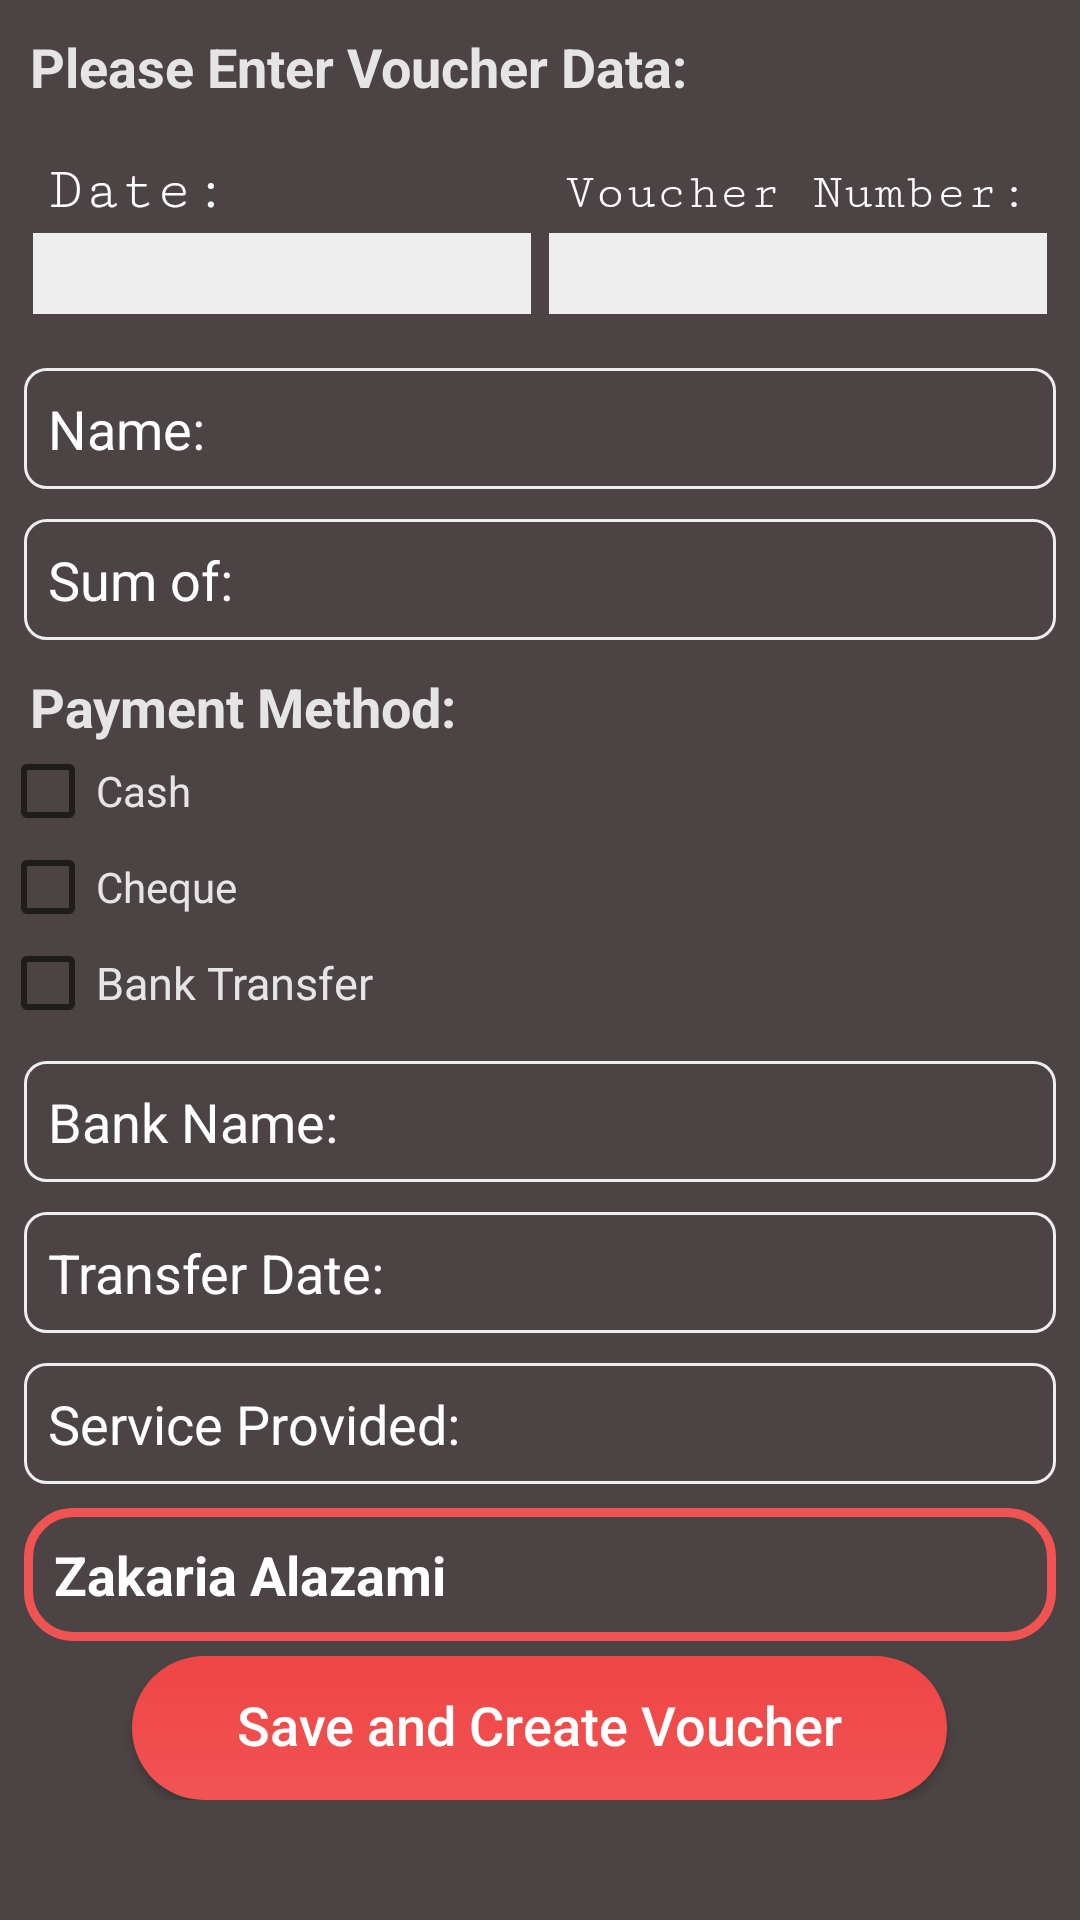

Write the Android layout XML for this screen, with the resource values it uses.
<!-- AndroidManifest.xml: application theme AppTheme -->
<!-- res/layout/activity_create_receipt_voucher.xml -->
<?xml version="1.0" encoding="utf-8"?>
<ScrollView
    xmlns:android="http://schemas.android.com/apk/res/android"
    xmlns:app="http://schemas.android.com/apk/res-auto"
    xmlns:tools="http://schemas.android.com/tools"
    android:layout_width="match_parent"
    android:layout_height="match_parent"
    android:background="@color/light_black"
    tools:context=".CreateReceiptVoucherActivity">

    <LinearLayout
        android:id="@+id/ll_vertical"
        android:layout_width="match_parent"
        android:layout_height="match_parent"
        android:orientation="vertical">

    <TextView
        android:layout_width="wrap_content"
        android:layout_height="wrap_content"
        android:layout_marginEnd="10dp"
        android:gravity="center"
        android:text="Please Enter Voucher Data:"
        android:textStyle="bold"
        android:textAlignment="center"
        android:padding="10dp"
        android:textColor="@color/light_white"
        android:textSize="18sp"/>

    <LinearLayout
        android:layout_width="match_parent"
        android:layout_marginStart="8dp"
        android:layout_marginEnd="8dp"
        android:layout_height="0dp"
        android:layout_weight="1"
        android:weightSum="2">

        <TextView
            android:id="@+id/realtime_date_view"
            android:layout_width="0dp"
            android:layout_height="wrap_content"
            android:layout_marginStart="8dp"
            android:layout_marginTop="8dp"
            android:layout_marginEnd="8dp"
            android:layout_weight="1"
            android:ems="10"
            android:gravity="left"
            android:text="Date:"
            android:fontFamily="serif-monospace"
            android:padding="0dp"
            android:textColor="@android:color/white"
            android:textSize="20dp"
            app:layout_constraintEnd_toEndOf="parent"
            app:layout_constraintStart_toStartOf="parent"/>

        <TextView
            android:id="@+id/voucher_number"
            android:layout_width="0dp"
            android:layout_height="wrap_content"
            android:layout_marginStart="8dp"
            android:layout_marginTop="8dp"
            android:layout_marginEnd="8dp"
            android:layout_weight="1"
            android:ems="10"
            android:text="Voucher Number:"
            android:fontFamily="serif-monospace"
            android:gravity="left"
            android:textColor="@android:color/white"
            android:textSize="17sp"
            app:layout_constraintEnd_toEndOf="parent"
            app:layout_constraintStart_toStartOf="parent"/>

    </LinearLayout>

    <LinearLayout
        android:layout_width="match_parent"
        android:layout_marginStart="8dp"
        android:layout_marginEnd="8dp"
        android:layout_height="0dp"
        android:layout_weight="1"
        android:weightSum="2">

        <TextView
            android:id="@+id/datetextview"
            android:layout_width="0dp"
            android:layout_height="match_parent"
            android:layout_weight="1"
            android:drawablePadding="10dp"
            android:background="@color/light_gray"
            android:layout_margin="3dp"
            android:fontFamily="monospace"
            android:gravity="center"
            android:textSize="20sp"/>

        <TextView
            android:id="@+id/voucher_number_view"
            android:layout_width="0dp"
            android:layout_height="match_parent"
            android:layout_weight="1"
            android:background="@color/light_gray"
            android:drawablePadding="10dp"
            android:layout_margin="3dp"
            android:fontFamily="monospace"
            android:gravity="center"
            android:textSize="20sp"/>

    </LinearLayout>

        <EditText
            android:id="@+id/client_name"
            android:layout_width="match_parent"
            android:layout_height="wrap_content"
            android:layout_marginStart="8dp"
            android:layout_marginEnd="8dp"
            android:layout_marginTop="15dp"
            android:background="@drawable/background_client_edit_text"
            android:textCursorDrawable="@drawable/cursor_color"
            android:ems="10"
            android:hint="Name:"
            android:textColorHint="@color/white"
            android:inputType="text"
            android:padding="8dp"
            android:textColor="@color/colorPrimary"
            android:textSize="18sp"/>

        <EditText
            android:id="@+id/sum_of"
            android:layout_width="match_parent"
            android:layout_height="wrap_content"
            android:layout_marginStart="8dp"
            android:layout_marginEnd="8dp"
            android:layout_marginTop="10dp"
            android:background="@drawable/background_client_edit_text"
            android:textCursorDrawable="@drawable/cursor_color"
            android:ems="10"
            android:hint="Sum of:"
            android:textColorHint="@color/white"
            android:inputType="text"
            android:padding="8dp"
            android:textColor="@color/colorPrimary"
            android:textSize="18sp"/>

        <TextView
            android:layout_width="match_parent"
            android:layout_height="wrap_content"
            android:layout_marginTop="10dp"
            android:layout_marginStart="10dp"
            android:text="Payment Method:"
            android:textColor="@color/light_white"
            android:textStyle="bold"
            android:textSize="18sp"/>
        <CheckBox
            android:id="@+id/cash_chkbox"
            android:text="Cash"
            android:textColor="@color/light_white"
            android:layout_width="wrap_content"
            android:layout_height="wrap_content"
            android:layout_gravity="center_vertical"/>

        <CheckBox
            android:id="@+id/cheque_chkbox"
            android:text="Cheque"
            android:textColor="@color/light_white"
            android:layout_width="wrap_content"
            android:layout_height="wrap_content"
            android:layout_gravity="center_vertical"/>

        <CheckBox
            android:id="@+id/bank_transfer_chkbox"
            android:text="Bank Transfer"
            android:textColor="@color/light_white"
            android:textSize="15sp"
            android:layout_width="wrap_content"
            android:layout_height="wrap_content"
            android:layout_gravity="center_vertical"/>

        <EditText
            android:id="@+id/bank_name"
            android:layout_width="match_parent"
            android:layout_height="wrap_content"
            android:layout_marginStart="8dp"
            android:layout_marginEnd="8dp"
            android:layout_marginTop="10dp"
            android:background="@drawable/background_client_edit_text"
            android:textCursorDrawable="@drawable/cursor_color"
            android:ems="10"
            android:hint="Bank Name:"
            android:textColorHint="@color/white"
            android:inputType="text"
            android:padding="8dp"
            android:textColor="@color/colorPrimary"
            android:textSize="18sp"/>

        <EditText
            android:id="@+id/transfer_date"
            android:layout_width="match_parent"
            android:layout_height="wrap_content"
            android:layout_marginStart="8dp"
            android:layout_marginEnd="8dp"
            android:layout_marginTop="10dp"
            android:background="@drawable/background_client_edit_text"
            android:textCursorDrawable="@drawable/cursor_color"
            android:ems="10"
            android:hint="Transfer Date:"
            android:textColorHint="@color/white"
            android:inputType="date"
            android:padding="8dp"
            android:textColor="@color/colorPrimary"
            android:textSize="18sp"/>

        <EditText
            android:id="@+id/service_provided"
            android:layout_width="match_parent"
            android:layout_height="wrap_content"
            android:layout_marginStart="8dp"
            android:layout_marginEnd="8dp"
            android:layout_marginTop="10dp"
            android:background="@drawable/background_client_edit_text"
            android:textCursorDrawable="@drawable/cursor_color"
            android:ems="10"
            android:hint="Service Provided:"
            android:textColorHint="@color/white"
            android:inputType="text"
            android:padding="8dp"
            android:textColor="@color/colorPrimary"
            android:textSize="18sp"/>

        <RelativeLayout
            android:layout_width="wrap_content"
            android:layout_height="wrap_content">

            <TextView
                android:id="@+id/receiver_name"
                android:layout_width="match_parent"
                android:layout_height="wrap_content"
                android:layout_marginStart="8dp"
                android:layout_marginTop="8dp"
                android:layout_marginEnd="8dp"
                android:background="@drawable/background_black_border"
                android:backgroundTint="@color/light_red_2"
                android:drawablePadding="10dp"
                android:ems="10"
                android:padding="10dp"
                android:text="Zakaria Alazami"
                android:textColor="@android:color/white"
                android:textSize="18dp"
                android:textStyle="bold"
                app:layout_constraintEnd_toEndOf="parent"
                app:layout_constraintStart_toStartOf="parent"/>

        </RelativeLayout>

        <Button
            android:id="@+id/save_button"
            android:layout_width="wrap_content"
            android:layout_height="wrap_content"
            android:layout_gravity="center"
            android:layout_marginTop="5dp"
            android:background="@drawable/background_red_button"
            android:paddingStart="35dp"
            android:paddingTop="8dp"
            android:paddingEnd="35dp"
            android:paddingBottom="10dp"
            android:text="Save and Create Voucher"
            android:textAllCaps="false"
            android:textColor="@color/white"
            android:textSize="18sp"/>

    </LinearLayout>

</ScrollView>
<!-- resources referenced by this layout -->
<resources>
  <color name="colorPrimary">#03A9F4</color>
  <color name="light_black">#4C4444</color>
  <color name="light_gray">#eeeeee</color>
  <color name="light_red_2">#F15353</color>
  <color name="light_white">#DCFFFFFF</color>
  <color name="white">#ffffff</color>
  <!-- drawable background_black_border (drawable) -->
  <?xml version="1.0" encoding="utf-8"?>
  <selector
  xmlns:android="http://schemas.android.com/apk/res/android"
  android:shape="ring">
  <item>
      <shape >
          <corners android:radius="15dp"/>
          <stroke android:color="@color/black" android:width="3dp"/>
          <solid android:color="@android:color/transparent"/>
      </shape>
  
  </item>
  
  </selector>
  <!-- drawable background_client_edit_text (drawable-v24) -->
  <?xml version="1.0" encoding="utf-8"?>
  <selector xmlns:android="http://schemas.android.com/apk/res/android" >
      <item android:state_focused="true">
          <shape android:shape="rectangle"  >
              <corners android:radius="7dip" />
              <stroke android:width="1dip" android:color="@color/colorPrimary" />
              <gradient android:angle="-90" android:startColor="@android:color/transparent" android:endColor="@android:color/transparent" />
          </shape>
      </item>
      <item >
          <shape android:shape="rectangle"  >
              <corners android:radius="7dip" />
              <stroke android:width="1dip" android:color="@color/light_gray" />
              <gradient android:angle="-90" android:startColor="@android:color/transparent" android:endColor="@android:color/transparent" />
          </shape>
      </item>
  </selector>
  <!-- drawable background_red_button (drawable-v24) -->
  <?xml version="1.0" encoding="utf-8"?>
  <selector
      xmlns:android="http://schemas.android.com/apk/res/android"
      android:shape="ring">
  
  
      <item>
          <shape >
              <gradient android:startColor="@color/light_red"
                  android:endColor="@color/light_red_2"
                  android:angle="270"/>
              <corners android:radius="30dp"/>
          </shape>
  
      </item>
  
  </selector>
  <!-- drawable cursor_color (drawable-v24) -->
  <?xml version="1.0" encoding="utf-8"?>
  <shape
      xmlns:android="http://schemas.android.com/apk/res/android" android:shape="rectangle" >
      <size android:width="2dp" />
      <solid android:color="@color/colorPrimary"/>
  </shape>
  <style name="AppTheme" parent="Theme.AppCompat.Light.NoActionBar">
          
          <item name="colorPrimary">@color/colorPrimary</item>
          <item name="colorPrimaryDark">@color/colorPrimaryDark</item>
          <item name="colorAccent">@color/colorAccent</item>
      </style>
  <color name="black">#000000</color>
  <color name="light_red">#EF4545</color>
  <color name="colorPrimaryDark">#2196F3</color>
  <color name="colorAccent">#86BC2C</color>
</resources>
